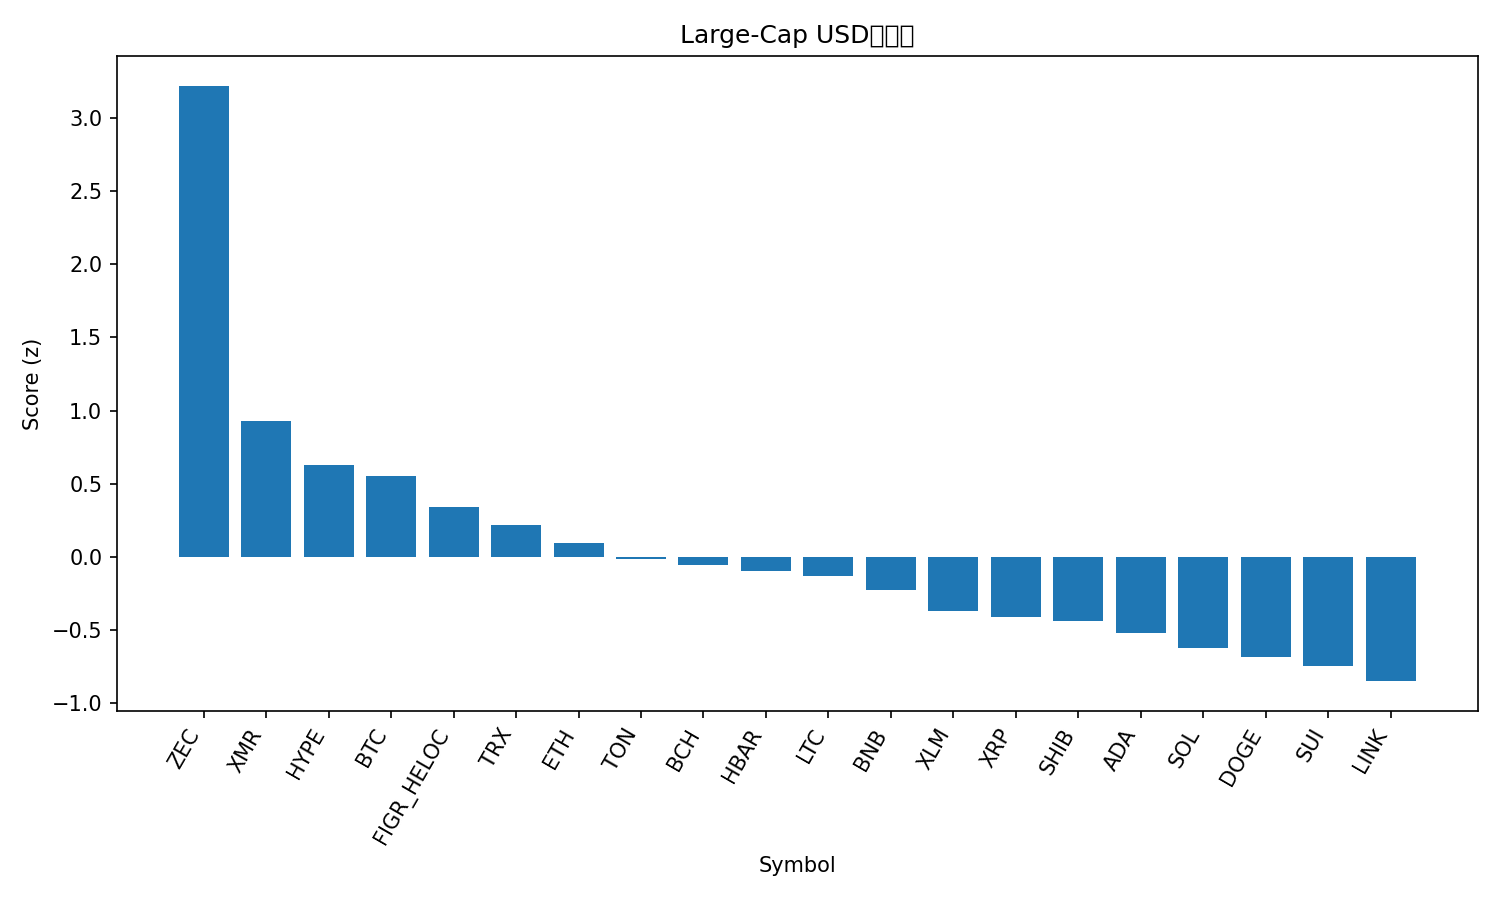

Values plotted in this chart, from the file beside it:
rank, name, symbol, price, pct_1h, pct_24h, pct_7d, pct_1h_vs_btc, pct_24h_vs_btc, pct_7d_vs_btc, market_cap_rank, market_cap, volume_usd, score
1, Zcash, ZEC, 468.7, 1.201, 19.65, 43.24, 1.122, 22.36, 51.58, 26, 7639756792, 1644426194, 3.219
2, Monero, XMR, 345.9, 0.007971, 2.543, 1.146, -0.07042, 5.255, 9.487, 33, 6377092733, 228640629, 0.9281
3, Hyperliquid, HYPE, 37.77, 1.444, -9.093, -19.88, 1.366, -6.38, -11.54, 17, 10222442309, 822174615, 0.6317
4, Bitcoin, BTC, 104645, 0.07839, -2.713, -8.341, 0.0, 0.0, 0.0, 1, 2085991729125, 80273018429, 0.5533
5, Figure Heloc, FIGR_HELOC, 1.005, 0.0, -0.4439, -26.13, -0.07839, 2.269, -17.79, 13, 13456883263, 12529923, 0.3434
6, TRON, TRX, 0.2803, -0.3038, -4.682, -5.751, -0.3822, -1.969, 2.59, 9, 26525601440, 1597265604, 0.2183
7, Ethereum, ETH, 3498, -0.2053, -6.248, -14.14, -0.2837, -3.535, -5.797, 2, 421739961706, 49599887738, 0.09755
8, Toncoin, TON, 1.96, 0.1467, -10.75, -11.54, 0.06831, -8.033, -3.198, 36, 4875464820, 267189514, -0.01614
9, Bitcoin Cash, BCH, 496.9, -0.5636, -5.592, -11.24, -0.642, -2.879, -2.897, 18, 9906993411, 378208962, -0.05237
10, Hedera, HBAR, 0.1715, -0.4529, -6.348, -14.74, -0.5312, -3.635, -6.4, 30, 7272946884, 418443818, -0.09347
11, Litecoin, LTC, 86.37, -0.4073, -7.591, -13.34, -0.4857, -4.878, -5, 32, 6590528377, 1027617117, -0.1271
12, BNB, BNB, 948.6, -0.481, -8.102, -15.72, -0.5594, -5.389, -7.38, 5, 130357524972, 3967174219, -0.2274
13, Stellar, XLM, 0.2707, -0.7829, -7.155, -18.49, -0.8613, -4.442, -10.15, 24, 8645443681, 328570676, -0.3671
14, XRP, XRP, 2.25, -1.034, -6.7, -14.82, -1.113, -3.987, -6.482, 4, 134832105670, 6621577391, -0.4063
15, Shiba Inu, SHIB, 8.96e-06, -1.024, -7.395, -13.91, -1.102, -4.682, -5.574, 34, 5278114179, 244650128, -0.4396
16, Cardano, ADA, 0.5352, -1.043, -7.399, -18.9, -1.122, -4.686, -10.56, 11, 19535625443, 1756944405, -0.5199
17, Solana, SOL, 157.4, -0.7543, -10.92, -21.57, -0.8327, -8.202, -13.23, 6, 86965218536, 9754857869, -0.6204
18, Dogecoin, DOGE, 0.1627, -1.491, -6.522, -18.1, -1.569, -3.809, -9.764, 10, 24597346826, 3596456928, -0.6802
19, Sui, SUI, 2.0, -1.186, -8.8, -23.52, -1.264, -6.087, -15.18, 29, 7359507493, 1468085453, -0.7474
20, Chainlink, LINK, 14.71, -1.463, -9.278, -18.53, -1.541, -6.565, -10.19, 16, 10236095880, 1351640680, -0.8473
21, Avalanche, AVAX, 16.15, -1.678, -7.965, -20.76, -1.756, -5.252, -12.42, 31, 6868880338, 798402735, -0.9081
